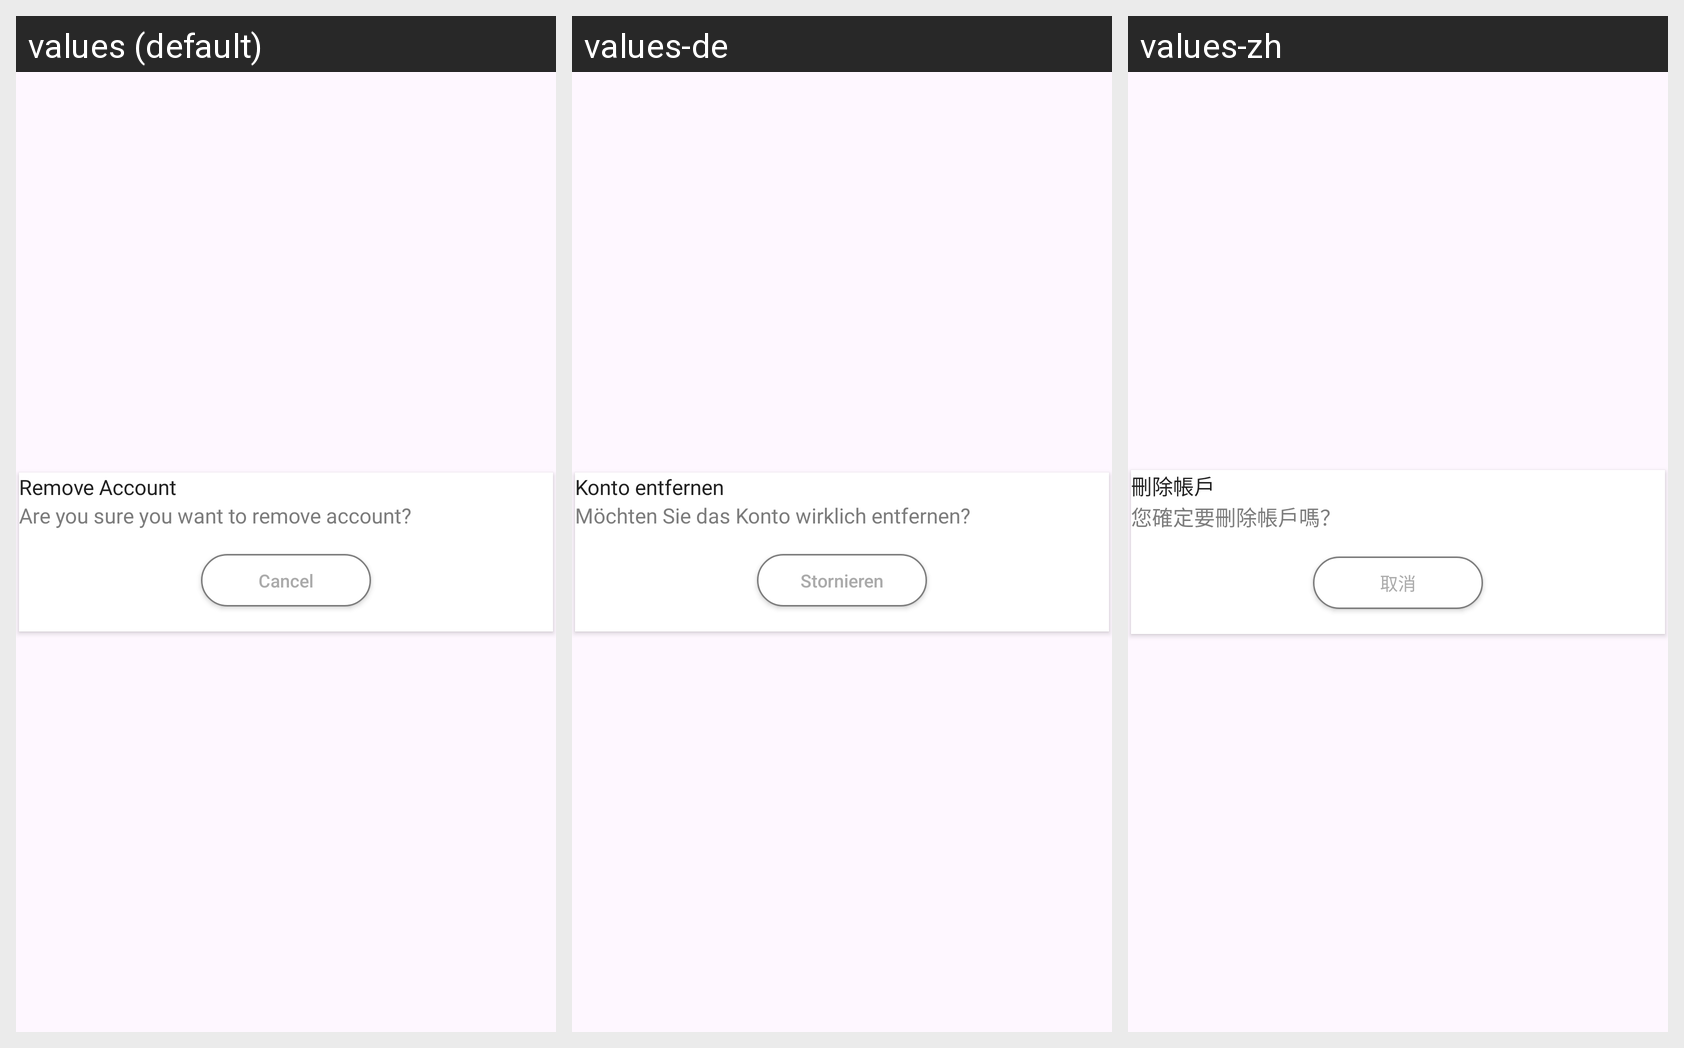

Locale-by-locale string values for the Android screen shown in this grid:
Android screen res/layout/dialog_remove.xml rendered under 3 locales, left to right: values (default), values-de, values-zh. Device: Nexus 5 (rendered at 1080×1920; each locale shown at half size, 540×960, under a caption strip naming it); theme Theme.MultipleEmailLogin.
Other locales in the repository, not shown: values-es-rES, values-fr, values-hi, values-it, values-ja, values-ru.
Strings drawn on this screen, with the default value and each locale's value (text and hints the layout hard-codes, and strings that could not be matched under every locale, appear in the picture but are not listed):

remove_account
  values: Remove Account
  values-de: Konto entfernen
  values-zh: 刪除帳戶

are_you_sure_you_want_to_remove_account
  values: Are you sure you want to remove account?
  values-de: Möchten Sie das Konto wirklich entfernen?
  values-zh: 您確定要刪除帳戶嗎？

cancel
  values: Cancel
  values-de: Stornieren
  values-zh: 取消
